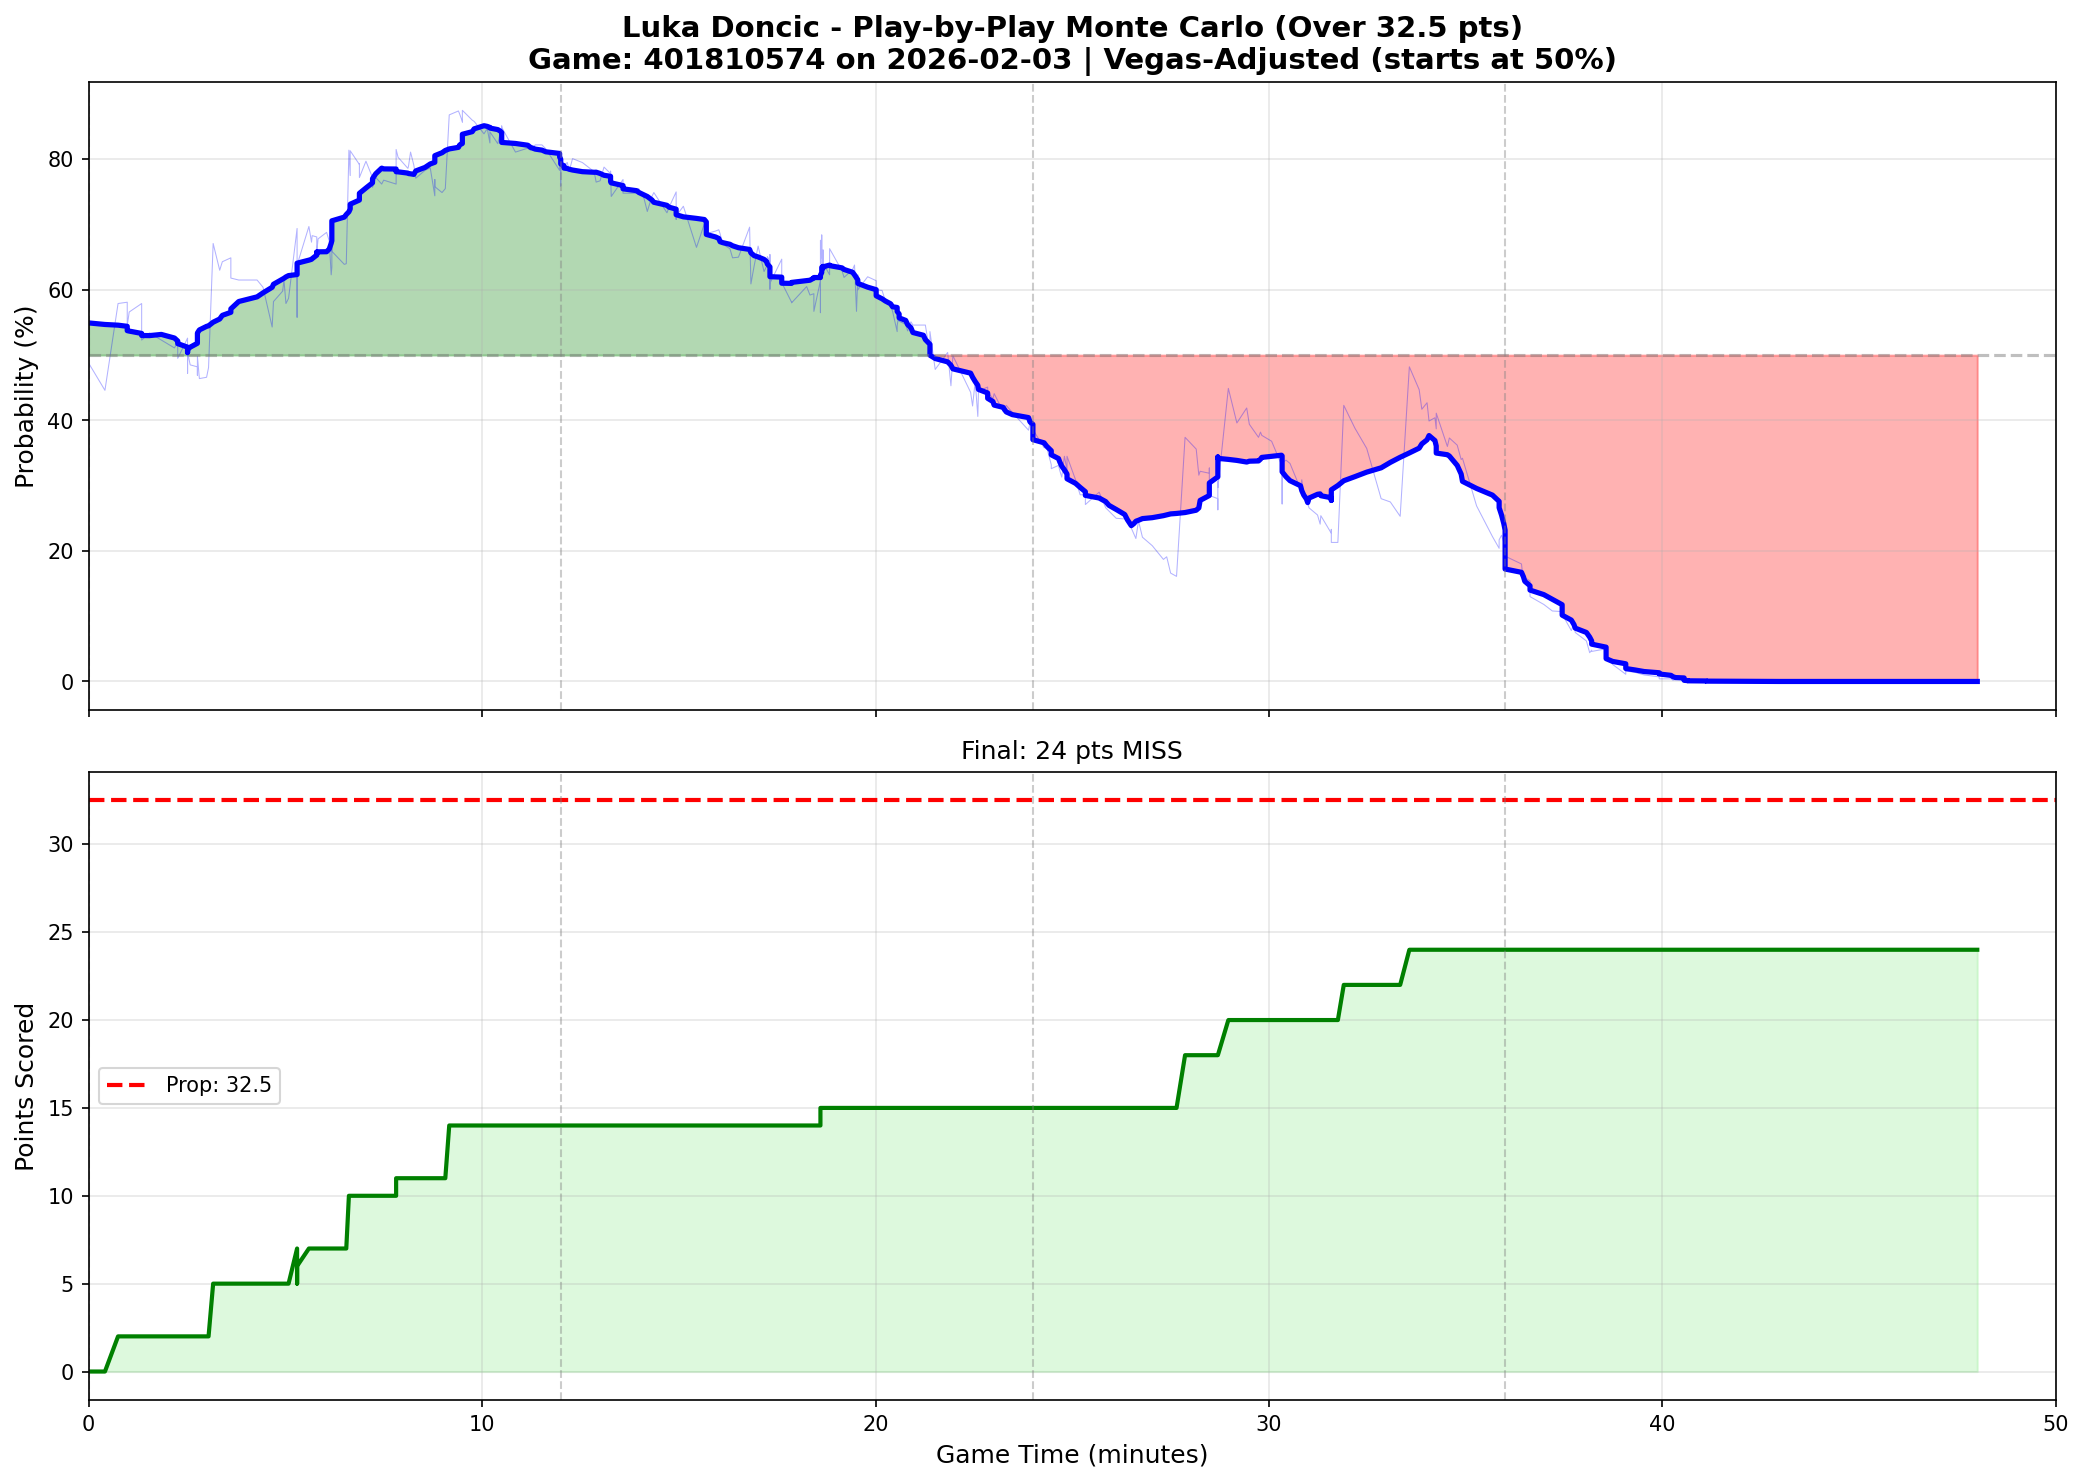

Data behind this chart, as committed beside it:
play_num, quarter, game_minute, cumulative_points, prob_over, prob_over_smooth
1, 1, 0.0000, 0, 0.4880, 0.5493
2, 1, 0.4167, 0, 0.4460, 0.5469
3, 1, 0.7500, 2, 0.5790, 0.5458
4, 1, 0.9833, 2, 0.5810, 0.5441
5, 1, 0.9833, 2, 0.5780, 0.5417
6, 1, 0.9833, 2, 0.5720, 0.5403
7, 1, 0.9833, 2, 0.5450, 0.5374
8, 1, 1.033, 2, 0.5660, 0.5368
9, 1, 1.35, 2, 0.5790, 0.5332
10, 1, 1.35, 2, 0.5590, 0.5314
11, 1, 1.35, 2, 0.5230, 0.5300
12, 1, 1.55, 2, 0.5340, 0.5298
13, 1, 1.85, 2, 0.5230, 0.5317
14, 1, 2.183, 2, 0.5110, 0.5262
16, 1, 2.267, 2, 0.5200, 0.5216
15, 1, 2.267, 2, 0.4950, 0.5175
17, 1, 2.517, 2, 0.5260, 0.5121
18, 1, 2.517, 2, 0.4720, 0.5082
19, 1, 2.517, 2, 0.4990, 0.5039
20, 1, 2.517, 2, 0.5040, 0.5086
21, 1, 2.583, 2, 0.4850, 0.5121
22, 1, 2.767, 2, 0.4820, 0.5181
23, 1, 2.767, 2, 0.4690, 0.5238
24, 1, 2.767, 2, 0.4890, 0.5286
25, 1, 2.767, 2, 0.4980, 0.5338
26, 1, 2.817, 2, 0.4640, 0.5386
27, 1, 3, 2, 0.4660, 0.5440
28, 1, 3.05, 2, 0.4810, 0.5449
29, 1, 3.167, 5, 0.6710, 0.5504
30, 1, 3.333, 5, 0.6300, 0.5553
31, 1, 3.4, 5, 0.6430, 0.5609
32, 1, 3.617, 5, 0.6490, 0.5655
33, 1, 3.617, 5, 0.6180, 0.5708
34, 1, 3.817, 5, 0.6150, 0.5820
35, 1, 4.283, 5, 0.6150, 0.5892
36, 1, 4.433, 5, 0.6040, 0.5953
37, 1, 4.667, 5, 0.5430, 0.6039
38, 1, 4.7, 5, 0.5820, 0.6085
39, 1, 4.933, 5, 0.5980, 0.6163
40, 1, 4.967, 5, 0.6150, 0.6177
41, 1, 5.017, 5, 0.5790, 0.6198
42, 1, 5.083, 5, 0.5870, 0.6218
48, 1, 5.3, 7, 0.6940, 0.6234
46, 1, 5.3, 6, 0.6320, 0.6251
47, 1, 5.3, 6, 0.6200, 0.6277
44, 1, 5.3, 6, 0.6360, 0.6299
43, 1, 5.3, 5, 0.5580, 0.6336
45, 1, 5.3, 6, 0.6380, 0.6408
49, 1, 5.6, 7, 0.6970, 0.6455
50, 1, 5.667, 7, 0.6730, 0.6467
51, 1, 5.683, 7, 0.6830, 0.6477
55, 1, 5.8, 7, 0.6810, 0.6532
54, 1, 5.8, 7, 0.6520, 0.6578
52, 1, 5.8, 7, 0.6670, 0.6556
53, 1, 5.8, 7, 0.6580, 0.6562
56, 1, 5.833, 7, 0.6780, 0.6582
57, 1, 6.05, 7, 0.6880, 0.6583
58, 1, 6.117, 7, 0.6750, 0.6624
59, 1, 6.167, 7, 0.6230, 0.6713
64, 1, 6.183, 7, 0.6350, 0.6752
... 428 more rows
